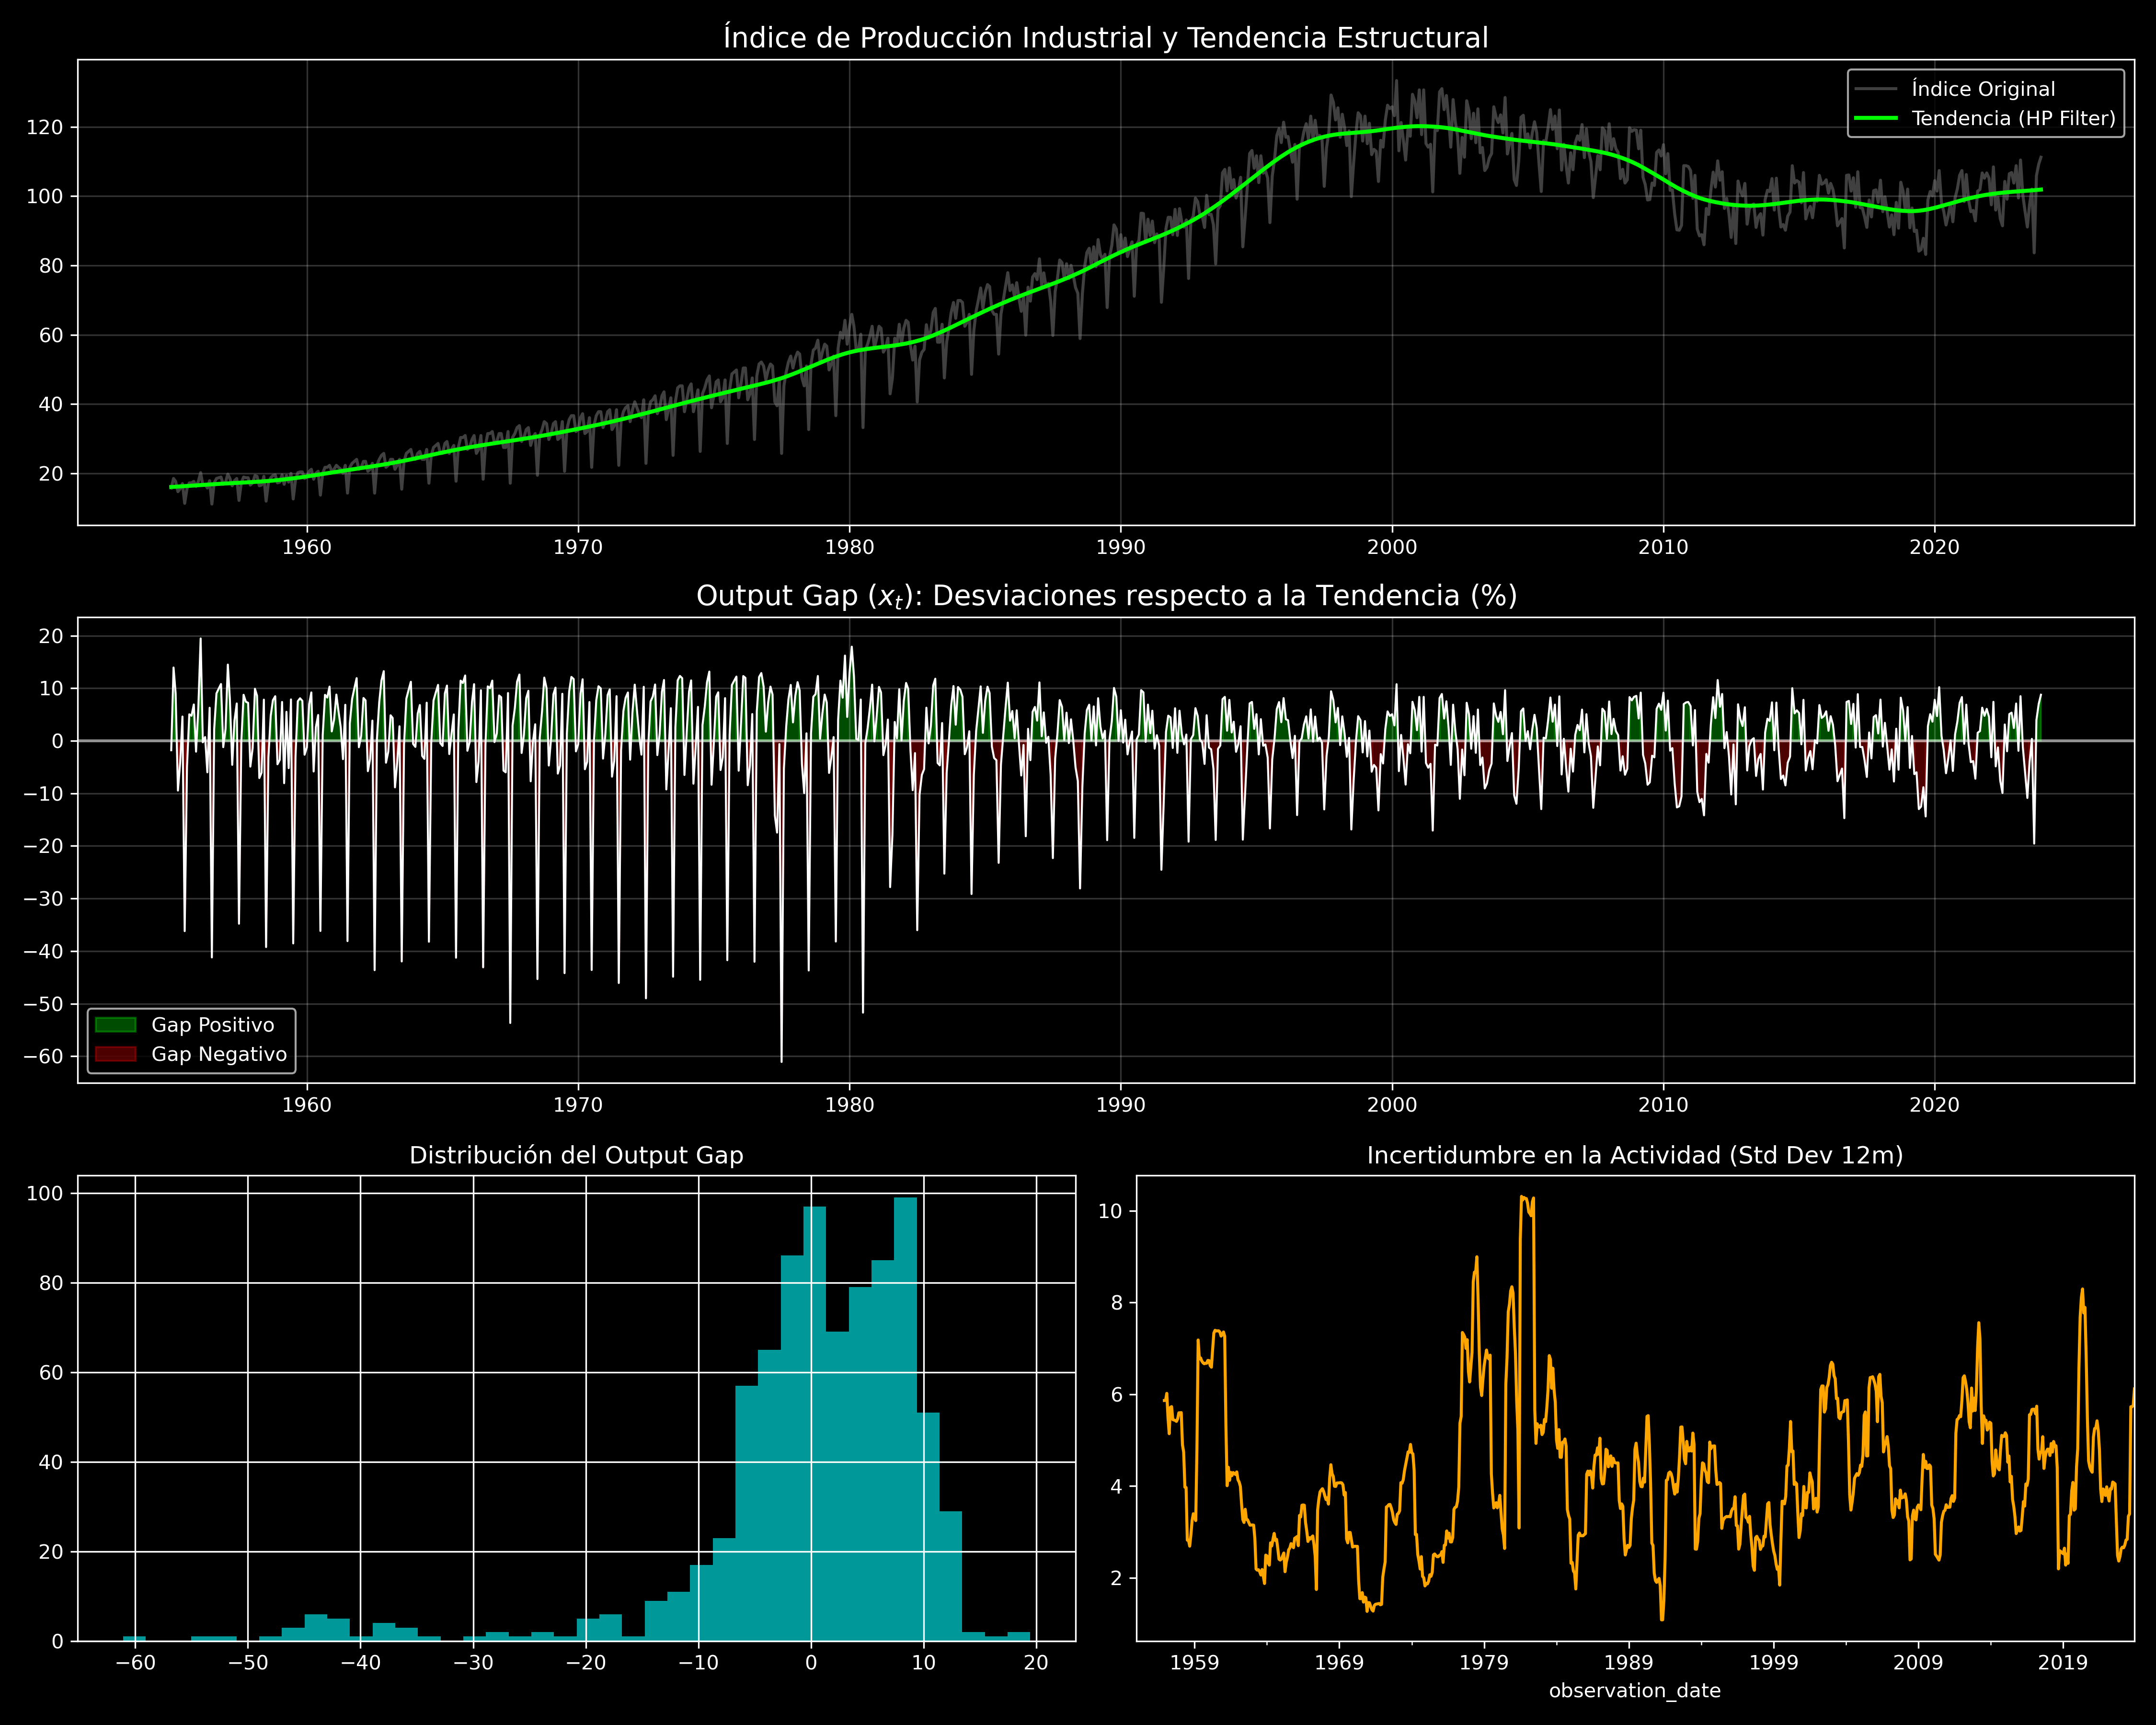

This chart was generated by the following Python code:
import pandas as pd
import matplotlib.pyplot as plt
import numpy as np
import statsmodels.api as sm

def analizar_produccion(filepath):
    # 1. Carga de datos
    df = pd.read_csv(filepath, index_col=0, parse_dates=True)
    series_name = df.columns[0]
    df.columns = ['IP_Index']
    
    # 2. Transformaciones Cruciales para DSGE
    # a) Tasa de crecimiento YoY (%)
    df['Growth_YoY'] = df['IP_Index'].pct_change(periods=12) * 100
    
    # b) Output Gap (Ciclo HP sobre el log de la serie)
    log_ip = np.log(df['IP_Index'].dropna())
    # lambda = 14400 para datos mensuales
    cycle, trend = sm.tsa.filters.hpfilter(log_ip, lamb=14400)
    df['OutputGap'] = cycle * 100 # Multiplicamos por 100 para tener porcentaje de desviación
    
    print("="*60)
    print(f"ANÁLISIS DESCRIPTIVO: PRODUCCIÓN INDUSTRIAL NORUEGA ({series_name})")
    print("="*60)
    
    # 3. Estadísticas Descriptivas (del Crecimiento y del Gap)
    print("\nResumen Estadístico (Crecimiento YoY %):")
    print(df['Growth_YoY'].describe())
    
    print("\nResumen Estadístico (Output Gap %):")
    print(df['OutputGap'].describe())
    
    # 4. Visualización
    plt.style.use('dark_background')
    fig = plt.figure(figsize=(15, 12))
    
    # Subplot 1: Índice y Tendencia
    ax1 = plt.subplot2grid((3, 2), (0, 0), colspan=2)
    ax1.plot(df.index, df['IP_Index'], color='gray', alpha=0.5, label='Índice Original')
    ax1.plot(df.index, np.exp(trend), color='lime', linewidth=2, label='Tendencia (HP Filter)')
    ax1.set_title('Índice de Producción Industrial y Tendencia Estructural', fontsize=14)
    ax1.legend()
    ax1.grid(True, alpha=0.2)
    
    # Subplot 2: Output Gap (El motor del DSGE)
    ax2 = plt.subplot2grid((3, 2), (1, 0), colspan=2)
    ax2.fill_between(df.index, df['OutputGap'], 0, where=(df['OutputGap'] >= 0), color='lime', alpha=0.3, label='Gap Positivo')
    ax2.fill_between(df.index, df['OutputGap'], 0, where=(df['OutputGap'] < 0), color='red', alpha=0.3, label='Gap Negativo')
    ax2.plot(df.index, df['OutputGap'], color='white', linewidth=1)
    ax2.set_title('Output Gap ($x_t$): Desviaciones respecto a la Tendencia (%)', fontsize=14)
    ax2.axhline(y=0, color='white', linestyle='-', alpha=0.5)
    ax2.legend()
    ax2.grid(True, alpha=0.2)
    
    # Subplot 3: Histograma del Gap
    ax3 = plt.subplot2grid((3, 2), (2, 0))
    df['OutputGap'].hist(bins=40, ax=ax3, color='cyan', alpha=0.6)
    ax3.set_title('Distribución del Output Gap', fontsize=12)
    
    # Subplot 4: Volatilidad Móvil del Crecimiento
    ax4 = plt.subplot2grid((3, 2), (2, 1))
    df['Growth_YoY'].rolling(12).std().plot(ax=ax4, color='orange')
    ax4.set_title('Incertidumbre en la Actividad (Std Dev 12m)', fontsize=12)
    
    plt.tight_layout()
    plt.savefig('analisis_produccion.png', dpi=300)
    print("\n[+] Gráficas generadas y guardadas como 'analisis_produccion.png'")
    
    # 5. Persistencia del Ciclo
    acf = sm.tsa.acf(df['OutputGap'].dropna(), nlags=12)
    print(f"\nPersistencia del Output Gap (rho_x): {acf[1]:.4f}")
    
    return df

if __name__ == "__main__":
    analizar_produccion('NORPRINTO01IXOBM.csv')
